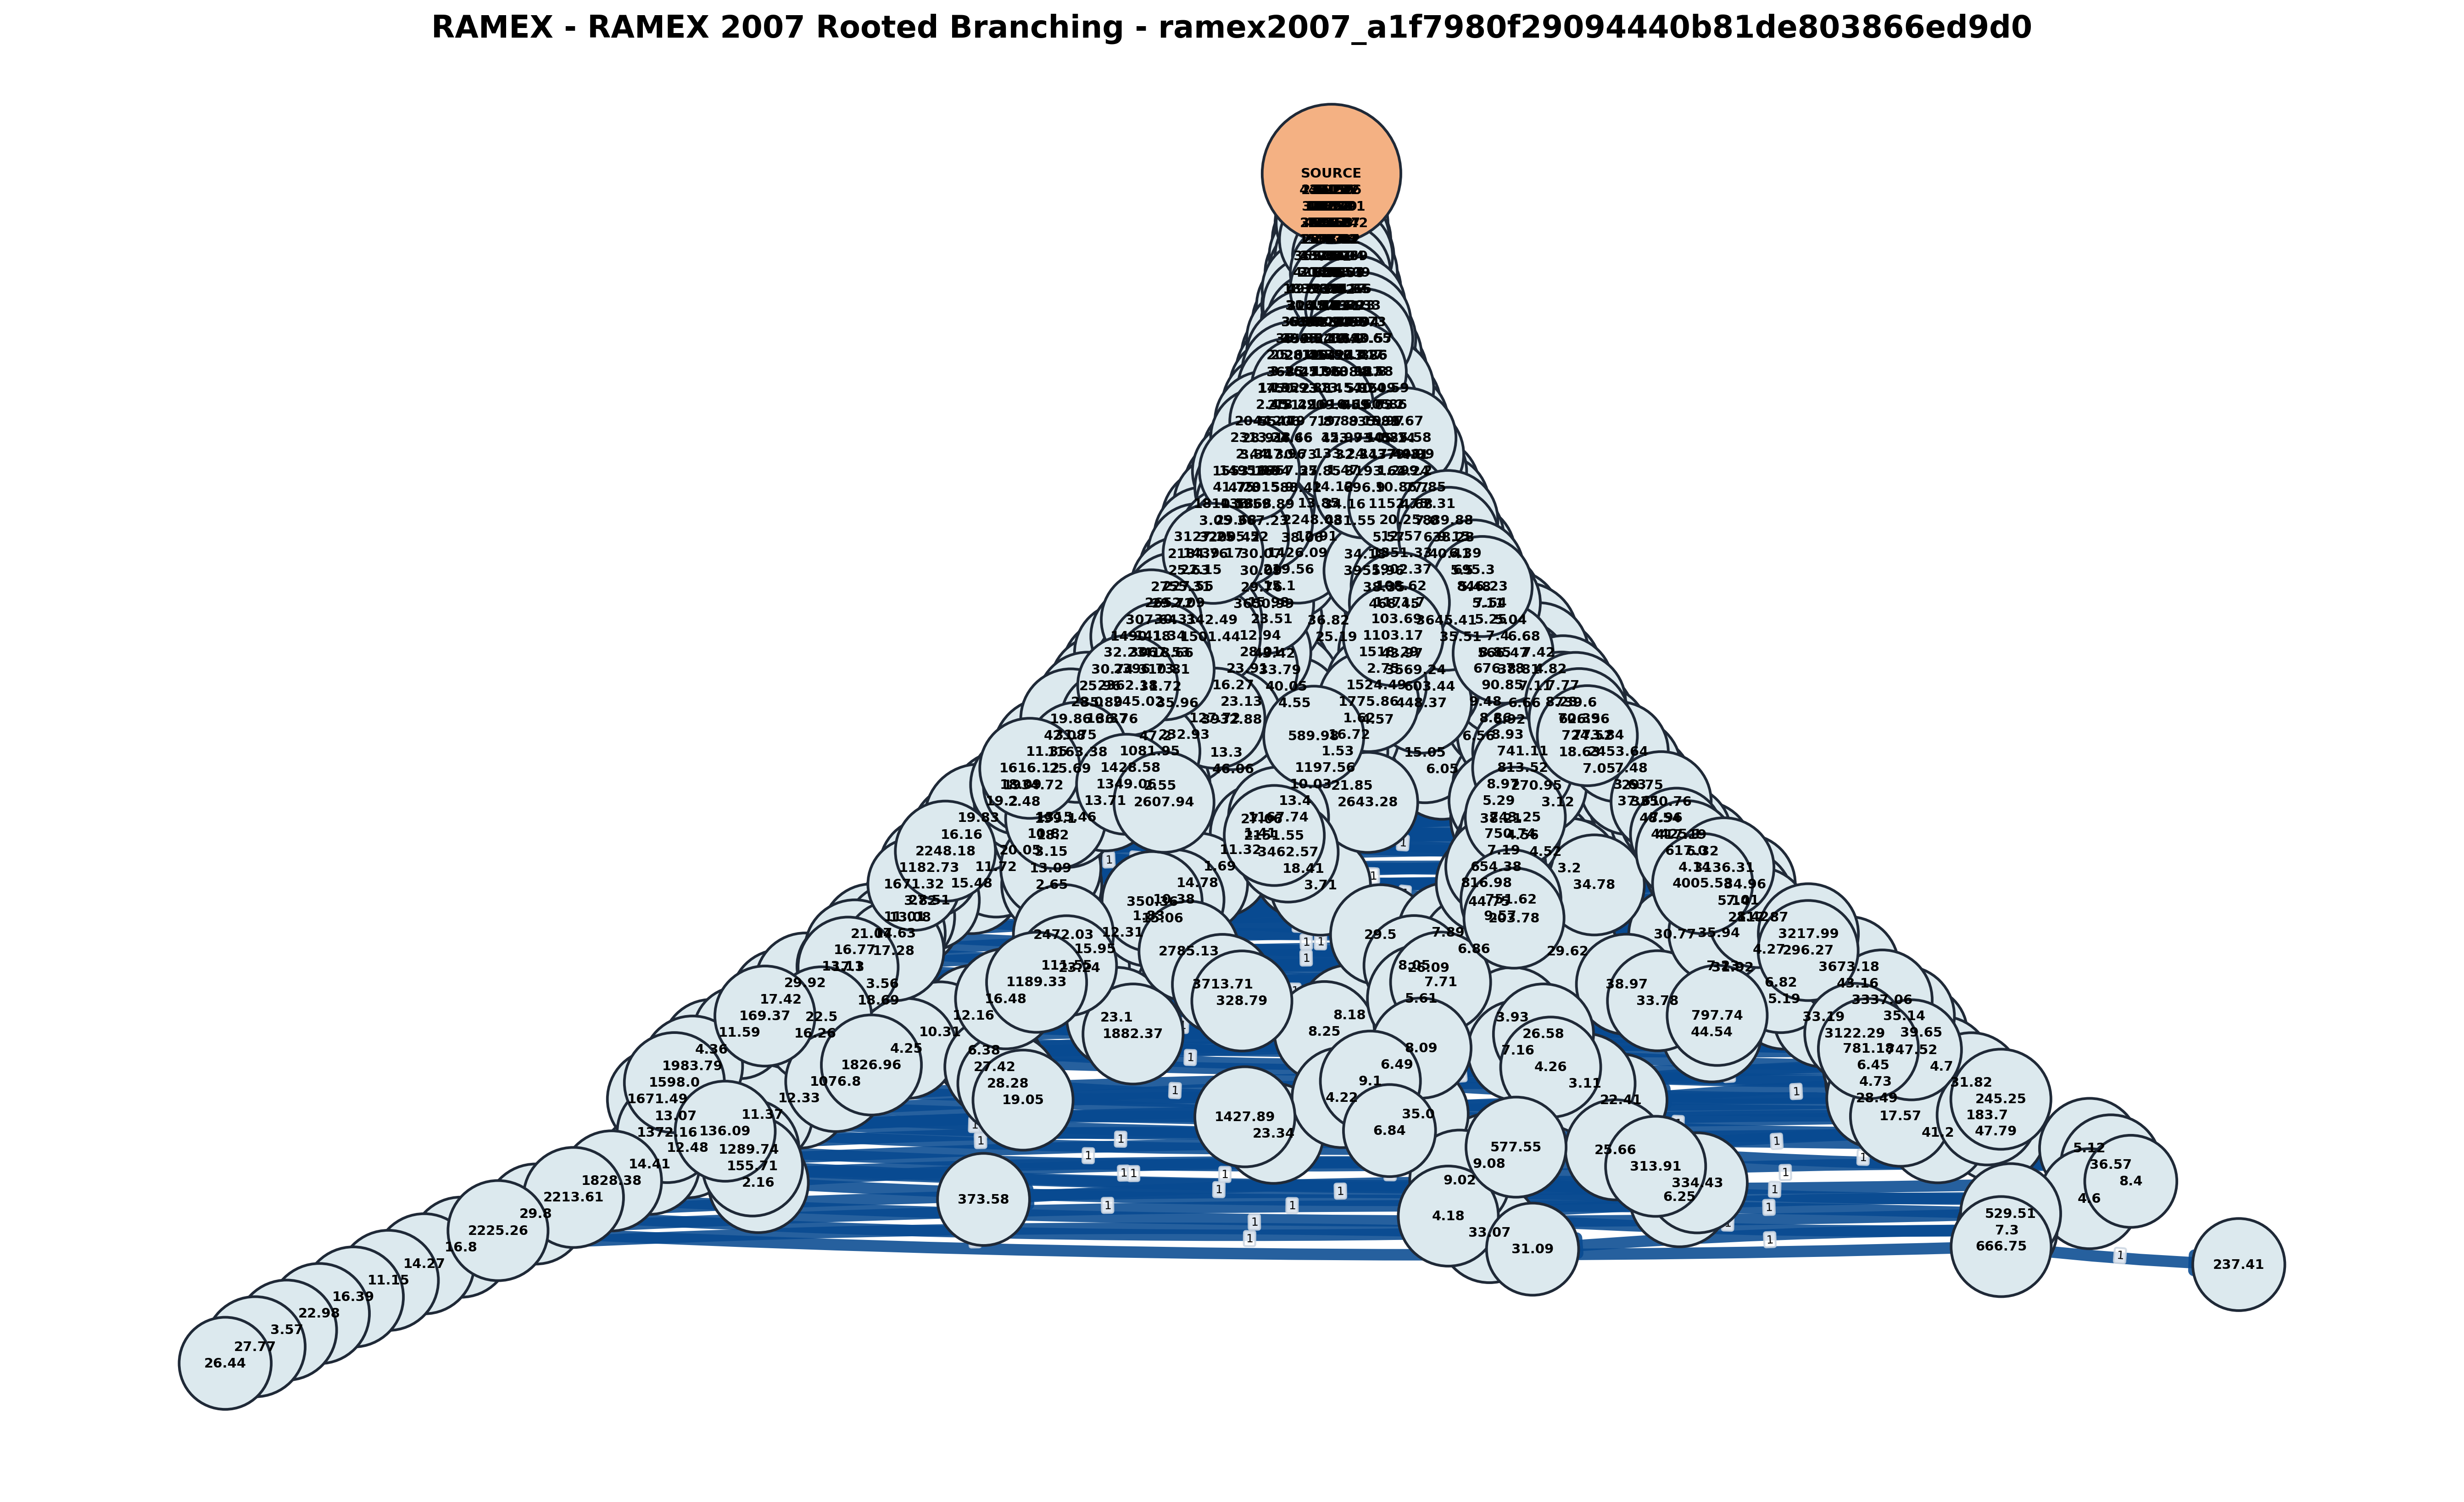

Data behind this chart, as committed beside it:
From, To, Weight, Level, Method, IsRootedBranching
SOURCE, 11.39, 1, 1, networkx_arborescence, True
SOURCE, 15.57, 1, 1, networkx_arborescence, True
SOURCE, 2320, 1, 1, networkx_arborescence, True
SOURCE, 35.27, 1, 1, networkx_arborescence, True
SOURCE, 4481, 1, 1, networkx_arborescence, True
SOURCE, 5.05, 1, 1, networkx_arborescence, True
SOURCE, 6.12, 1, 1, networkx_arborescence, True
SOURCE, 9.25, 1, 1, networkx_arborescence, True
11.39, 14.52, 1, 2, networkx_arborescence, True
15.57, 1036, 1, 2, networkx_arborescence, True
2320, 317.6, 1, 2, networkx_arborescence, True
35.27, 19.17, 1, 2, networkx_arborescence, True
4481, 427.3, 1, 2, networkx_arborescence, True
5.05, 6.22, 1, 2, networkx_arborescence, True
6.12, 11.27, 1, 2, networkx_arborescence, True
9.25, 4.72, 1, 2, networkx_arborescence, True
1036, 1045, 1, 3, networkx_arborescence, True
11.27, 7.67, 1, 3, networkx_arborescence, True
14.52, 40.63, 1, 3, networkx_arborescence, True
19.17, 9.58, 1, 3, networkx_arborescence, True
317.6, 367.5, 1, 3, networkx_arborescence, True
4.72, 11.0, 1, 3, networkx_arborescence, True
427.3, 2045, 1, 3, networkx_arborescence, True
6.22, 5.76, 1, 3, networkx_arborescence, True
1045, 536.8, 1, 4, networkx_arborescence, True
11.0, 1.44, 1, 4, networkx_arborescence, True
2045, 73.22, 1, 4, networkx_arborescence, True
367.5, 1136, 1, 4, networkx_arborescence, True
40.63, 10.83, 1, 4, networkx_arborescence, True
5.76, 28.43, 1, 4, networkx_arborescence, True
7.67, 22.77, 1, 4, networkx_arborescence, True
9.58, 5.67, 1, 4, networkx_arborescence, True
1.44, 15.04, 1, 5, networkx_arborescence, True
10.83, 21.73, 1, 5, networkx_arborescence, True
1136, 932.7, 1, 5, networkx_arborescence, True
22.77, 33.82, 1, 5, networkx_arborescence, True
28.43, 3.44, 1, 5, networkx_arborescence, True
5.67, 7.61, 1, 5, networkx_arborescence, True
536.8, 369.8, 1, 5, networkx_arborescence, True
73.22, 458, 1, 5, networkx_arborescence, True
15.04, 9.53, 1, 6, networkx_arborescence, True
21.73, 1.57, 1, 6, networkx_arborescence, True
3.44, 20.04, 1, 6, networkx_arborescence, True
3.44, 3.36, 1, 6, networkx_arborescence, True
33.82, 15.08, 1, 6, networkx_arborescence, True
369.8, 421.8, 1, 6, networkx_arborescence, True
458, 621.5, 1, 6, networkx_arborescence, True
7.61, 6.91, 1, 6, networkx_arborescence, True
932.7, 1264, 1, 6, networkx_arborescence, True
1.57, 18.07, 1, 7, networkx_arborescence, True
1264, 1619, 1, 7, networkx_arborescence, True
15.08, 7.62, 1, 7, networkx_arborescence, True
20.04, 14.66, 1, 7, networkx_arborescence, True
3.36, 6.18, 1, 7, networkx_arborescence, True
421.8, 1839, 1, 7, networkx_arborescence, True
621.5, 497.3, 1, 7, networkx_arborescence, True
9.53, 8.17, 1, 7, networkx_arborescence, True
14.66, 15.2, 1, 8, networkx_arborescence, True
1619, 632.3, 1, 8, networkx_arborescence, True
18.07, 31.48, 1, 8, networkx_arborescence, True
... 476 more rows
